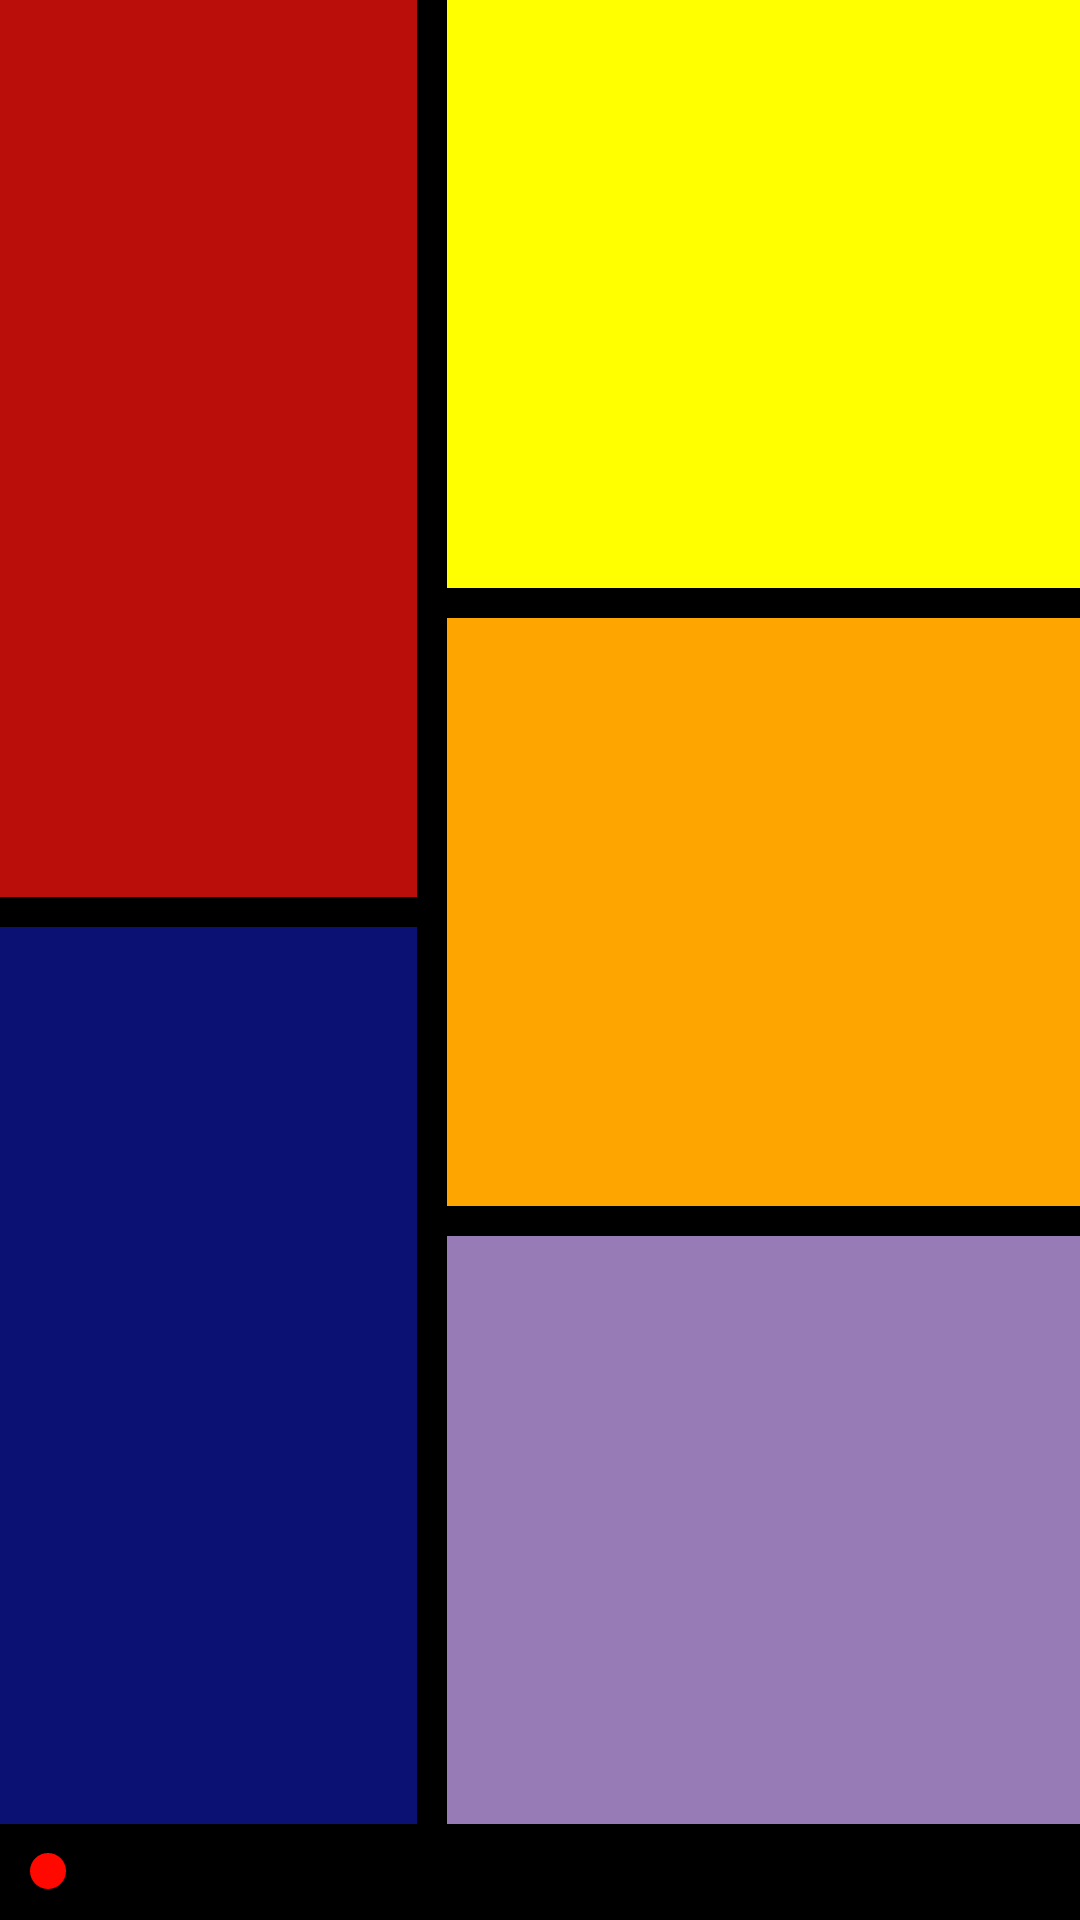

Write the Android layout XML for this screen, with the resource values it uses.
<!-- AndroidManifest.xml: application theme Theme.ModernUIRelative -->
<!-- res/layout/activity_linear_layout.xml -->
<LinearLayout xmlns:android="http://schemas.android.com/apk/res/android"
    xmlns:tools="http://schemas.android.com/tools"
    android:id="@+id/container"
    android:layout_width="match_parent"
    android:layout_height="match_parent"
    android:orientation="vertical"
    tools:context=".LinearLayout"
    android:background="@color/black"
    android:weightSum="1">

    <LinearLayout
        android:layout_width="match_parent"
        android:layout_height="0dp"
        android:orientation="horizontal"
        android:layout_weight="0.95"
        android:weightSum="10">

        <LinearLayout
            android:layout_width="0dp"
            android:layout_height="match_parent"
            android:orientation="vertical"
            android:layout_weight="4"
            android:weightSum="2">

            <TextView
                android:id="@+id/redbox"
                android:layout_width="match_parent"
                android:layout_height="0dp"
                android:background="@color/red"
                android:layout_weight="1"
                android:layout_marginRight="5dp"
                android:layout_marginBottom="5dp"/>

            <TextView
                android:id="@+id/bluebox"
                android:layout_width="match_parent"
                android:layout_height="0dp"
                android:background="@color/blue"
                android:layout_weight="1"
                android:layout_marginTop="5dp"
                android:layout_marginRight="5dp"/>
        </LinearLayout>

        <LinearLayout
            android:layout_width="0dp"
            android:layout_height="match_parent"
            android:orientation="vertical"
            android:layout_weight="6"
            android:weightSum="3">

            <TextView
                android:id="@+id/yellowbox"
                android:layout_width="match_parent"
                android:layout_height="0dp"
                android:layout_weight="1"
                android:background="@color/yellow"
                android:layout_marginLeft="5dp"
                android:layout_marginBottom="5dp"/>

            <TextView
                android:id="@+id/orangebox"
                android:layout_width="match_parent"
                android:layout_height="0dp"
                android:layout_weight="1"
                android:background="@color/orange"
                android:layout_marginTop="5dp"
                android:layout_marginLeft="5dp"
                android:layout_marginBottom="5dp"/>

            <TextView
                android:id="@+id/purplebox"
                android:layout_width="match_parent"
                android:layout_height="0dp"
                android:layout_weight="1"
                android:background="@color/lavender"
                android:layout_marginTop="5dp"
                android:layout_marginLeft="5dp"/>
        </LinearLayout>
    </LinearLayout>

    <SeekBar
        android:id="@+id/seekBar"
        android:layout_width="match_parent"
        android:layout_height="0dp"
        android:layout_weight="0.05"
        android:progressTint="#ee6b6e"
        android:thumbTint="#ff0800"/>
</LinearLayout>
<!-- resources referenced by this layout -->
<resources>
  <color name="black">#FF000000</color>
  <item name="blue" type="color">#0a1172</item>
  <item name="lavender" type="color">#967BB6</item>
  <item name="orange" type="color">#FFA500</item>
  <item name="red" type="color">#b90e0a</item>
  <item name="yellow" type="color">#ffff00</item>
  <style name="Theme.ModernUIRelative" parent="Theme.MaterialComponents.DayNight.DarkActionBar">
          
          <item name="colorPrimary">@color/purple_500</item>
          <item name="colorPrimaryVariant">@color/purple_700</item>
          <item name="colorOnPrimary">@color/white</item>
          
          <item name="colorSecondary">@color/teal_200</item>
          <item name="colorSecondaryVariant">@color/teal_700</item>
          <item name="colorOnSecondary">@color/black</item>
          
          <item name="android:statusBarColor" tools:targetApi="l">?attr/colorPrimaryVariant</item>
          
      </style>
  <color name="purple_500">#FF6200EE</color>
  <color name="purple_700">#FF3700B3</color>
  <color name="white">#FFFFFFFF</color>
  <color name="teal_200">#FF03DAC5</color>
  <color name="teal_700">#FF018786</color>
</resources>
